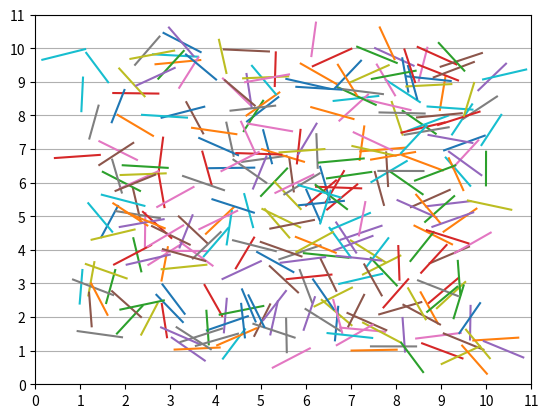

The matplotlib source for this figure:
import matplotlib.pyplot as plt
import numpy as np

def buffons_needle():
    N = 10**5
    
    x1 = 9*np.random.rand(1, N) + 1
    y1 = 9*np.random.rand(1, N) + 1

    theta = 2*np.pi*np.random.rand(1, N)

    x2 = x1 + np.cos(theta)
    y2 = y1 + np.sin(theta)

    criterion = np.ceil(np.minimum(y1, y2)) == np.floor(np.maximum(y1, y2)) 

    numwins = np.sum(criterion)

    p = numwins/N
    print("the probability that a needle intersects a line is approximately %9.6f\n", p)
    
    index = range(300)
    plt.plot([x1[0][index], x2[0][index]], [y1[0][index], y2[0][index]], '-')
    plt.axis([0, 11, 0, 11])
    plt.xticks(range(12))
    plt.yticks(range(12))
    plt.gca().yaxis.grid(True)
    plt.show()

buffons_needle()

